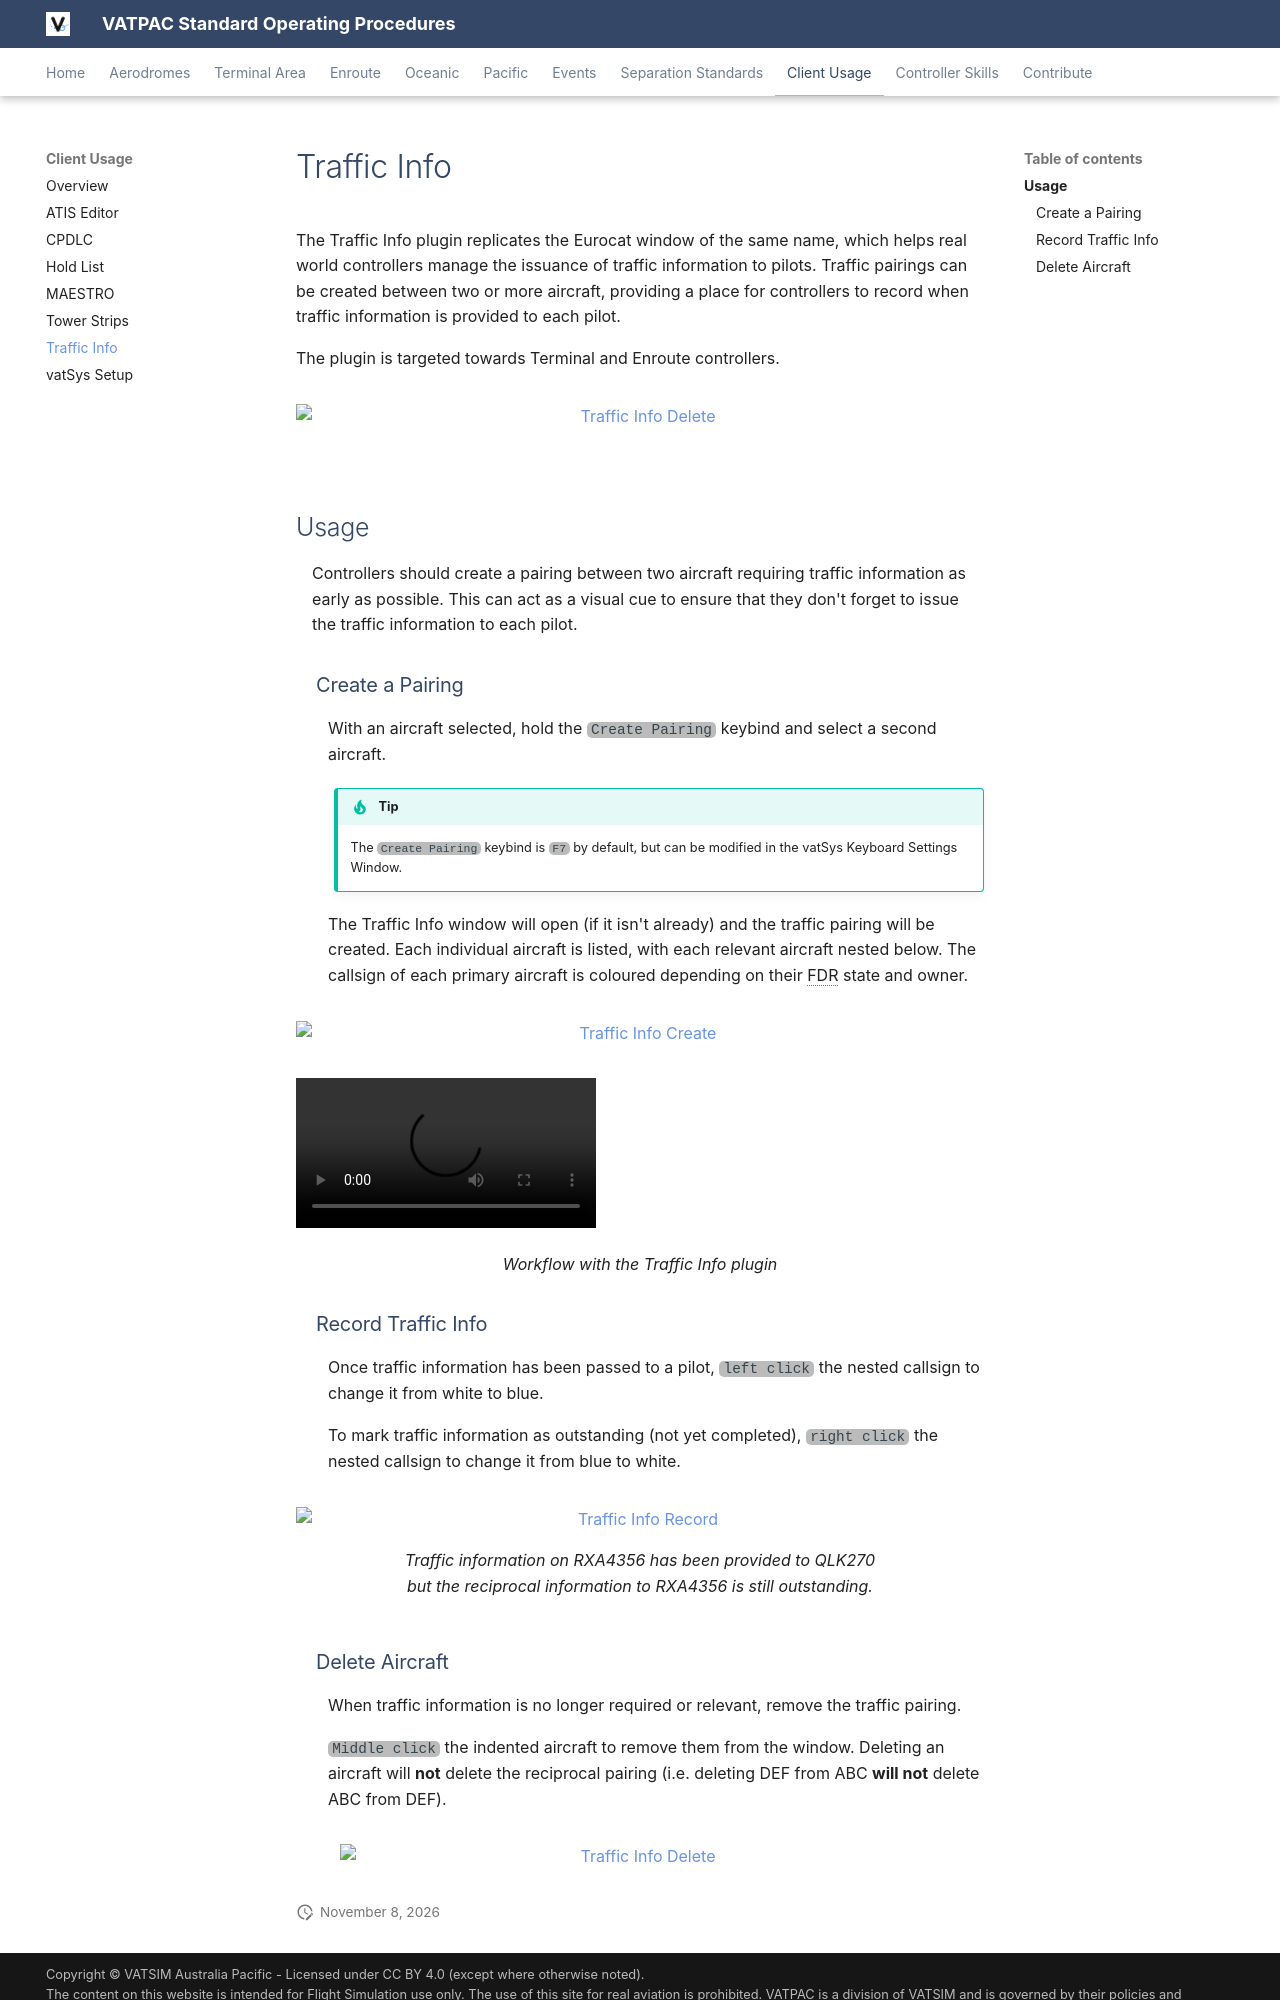

repository: vatpac-technology/sops · page: client/trafficinfo/index.html · generator: mkdocs

---
title: Traffic Info
---

--8<-- "includes/abbreviations.md"

The Traffic Info plugin replicates the Eurocat window of the same name, which helps real world controllers manage the issuance of traffic information to pilots. Traffic pairings can be created between two or more aircraft, providing a place for controllers to record when traffic information is provided to each pilot.

The plugin is targeted towards Terminal and Enroute controllers.

<figure markdown>
![Traffic Info Delete](../controller-skills/img/dtioverview.png){ width="700" }
</figure>

## Usage
Controllers should create a pairing between two aircraft requiring traffic information as early as possible. This can act as a visual cue to ensure that they don't forget to issue the traffic information to each pilot.

### Create a Pairing
With an aircraft selected, hold the `Create Pairing` keybind and select a second aircraft.

!!! tip
    The `Create Pairing` keybind is `F7` by default, but can be modified in the vatSys Keyboard Settings Window.

The Traffic Info window will open (if it isn't already) and the traffic pairing will be created. Each individual aircraft is listed, with each relevant aircraft nested below. The callsign of each primary aircraft is coloured depending on their FDR state and owner.

<figure markdown>
![Traffic Info Create](../controller-skills/img/dticreate.png){ width="700" }
</figure>

<video style="max-width: 100%;" controls>
  <source src="https://private-user-images.githubusercontent.com/66302734/586813063-aa6c9e22-3839-4931-ae04-a11f1860b023.mp4?jwt=eyJ0eXAiOiJKV1QiLCJhbGciOiJIUzI1NiJ9.eyJpc3MiOiJnaXRodWIuY29tIiwiYXVkIjoicmF3LmdpdGh1YnVzZXJjb250ZW50LmNvbSIsImtleSI6ImtleTUiLCJleHAiOjE3ODEwNzUwOTEsIm5iZiI6MTc4MTA3NDc5MSwicGF0aCI6Ii82NjMwMjczNC81ODY4MTMwNjMtYWE2YzllMjItMzgzOS00OTMxLWFlMDQtYTExZjE4NjBiMDIzLm1wND9YLUFtei1BbGdvcml0aG09QVdTNC1ITUFDLVNIQTI1NiZYLUFtei1DcmVkZW50aWFsPUFLSUFWQ09EWUxTQTUzUFFLNFpBJTJGMjAyNjA2MTAlMkZ1cy1lYXN0LTElMkZzMyUyRmF3czRfcmVxdWVzdCZYLUFtei1EYXRlPTIwMjYwNjEwVDA2NTk1MVomWC1BbXotRXhwaXJlcz0zMDAmWC1BbXotU2lnbmF0dXJlPTA4MzQ4NzE4OGYxMjYxZTMwZjg2YjJkNWY2MWUxYWI0MWExYjRhYjgxYjExNGNjYjIxNmU3NTA1OTdlYmNlOGQmWC1BbXotU2lnbmVkSGVhZGVycz1ob3N0JnJlc3BvbnNlLWNvbnRlbnQtdHlwZT12aWRlbyUyRm1wNCJ9.zzy_PcXjC8Zdl_n5d0DG5OQIf_yxzis4IoRtM6PG-iY" type="video/mp4">
  Your browser does not support the video tag.
</video>
<p><figcaption style="text-align: center;">Workflow with the Traffic Info plugin</figcaption></p>


### Record Traffic Info
Once traffic information has been passed to a pilot, `left click` the nested callsign to change it from white to blue.

To mark traffic information as outstanding (not yet completed), `right click` the nested callsign to change it from blue to white.

<figure markdown>
![Traffic Info Record](../controller-skills/img/dtirecord.png){ width="700" }
    <figcaption>Traffic information on RXA4356 has been provided to QLK270 but the reciprocal information to RXA4356 is still outstanding.</figcaption>
</figure>
